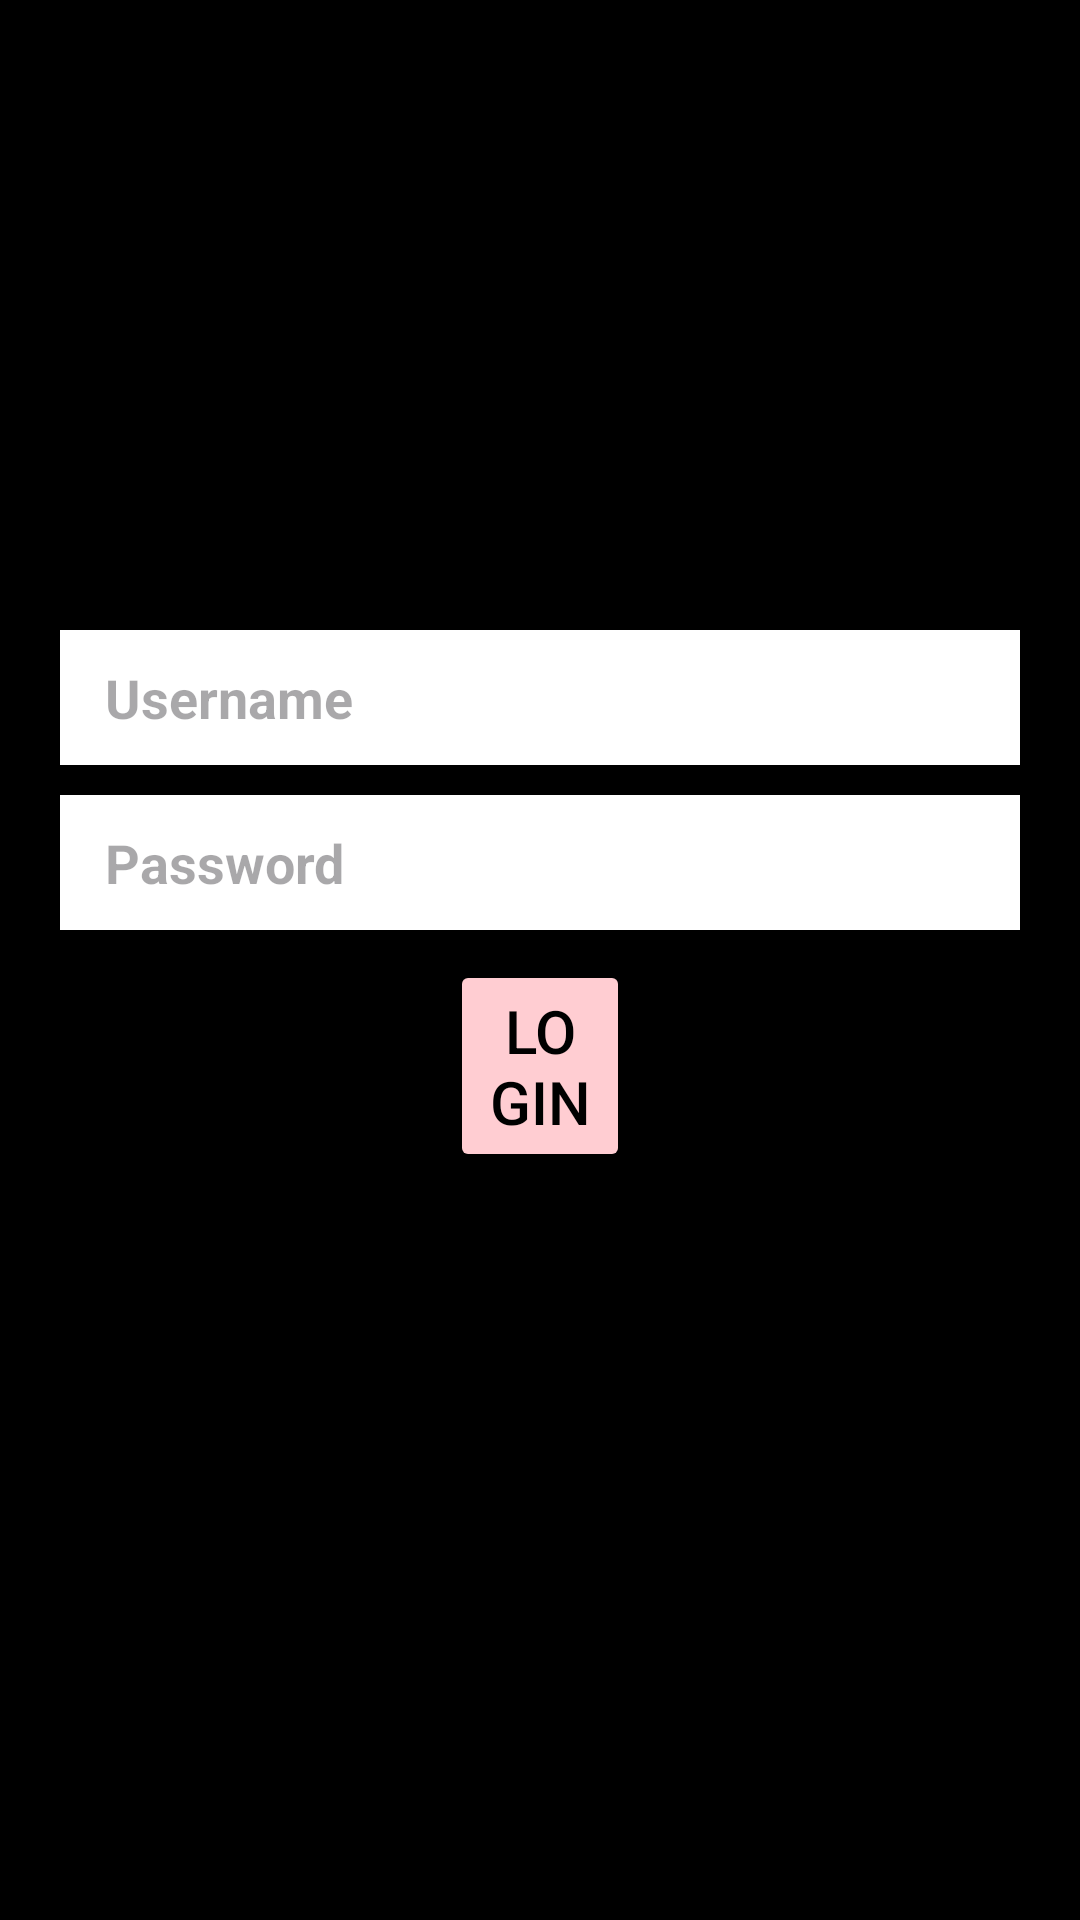

Here is an Android app screen rendered from its layout file. Give the layout XML and the strings, colors and styles it references.
<!-- AndroidManifest.xml: application theme Theme.AnimeQoutesTest -->
<!-- res/layout/fragment_login.xml -->
<?xml version="1.0" encoding="utf-8"?>
<LinearLayout xmlns:android="http://schemas.android.com/apk/res/android"
    xmlns:app="http://schemas.android.com/apk/res-auto"
    xmlns:tools="http://schemas.android.com/tools"
    android:id="@+id/main"
    android:layout_width="match_parent"
    android:layout_height="match_parent"
    android:orientation="vertical"
    android:background="@color/black">


    
    
    
    
    
    
    
    
    
    
    
    
    
    
    

    <EditText
        android:id="@+id/username"
        android:layout_width="match_parent"
        android:layout_height="45dp"
        android:layout_below="@+id/username"
        android:importantForAccessibility="yes"
        android:layout_margin="20dp"
        android:layout_marginTop="55dp"
        android:background="@color/white"
        android:hint="Username"
        android:inputType="text"
        android:paddingLeft="15dp"
        android:textStyle="bold"
        android:translationY="190dp" />

    <EditText
        android:id="@+id/password"
        android:layout_width="match_parent"
        android:layout_height="45dp"
        android:importantForAccessibility="yes"
        android:layout_below="@+id/edit_text_id1"
        android:layout_margin="20dp"
        android:layout_marginStart="20dp"
        android:layout_marginTop="-148dp"
        android:layout_marginEnd="20dp"
        android:background="@color/white"
        android:hint="Password"
        android:inputType="textPassword"
        android:paddingLeft="15dp"
        android:textStyle="bold"
        android:translationY="160dp" />

    <Button
        android:id="@+id/Fragment_login_button"
        android:layout_width="wrap_content"
        android:layout_height="wrap_content"
        android:layout_alignParentStart="true"
        android:layout_alignParentTop="true"
        android:layout_alignParentEnd="true"
        android:layout_margin="150dp"
        android:layout_marginStart="20dp"
        android:backgroundTint="#FFCDD2"
        android:text="LOGIN"
        android:textColor="@color/black"
        android:textSize="20dp"
        android:onClick="joinClicked"
        />


</LinearLayout>
<!-- resources referenced by this layout -->
<resources>
  <style name="Theme.AnimeQoutesTest" parent="Base.Theme.AnimeQoutesTest" />
  <style name="Base.Theme.AnimeQoutesTest" parent="Theme.Material3.DayNight.NoActionBar">
          
          
      </style>
  <!-- not gathered from this repository: default colours our renderer supplied (Android Studio template values) -->
  <color name="black">#FF000000</color>
  <color name="white">#FFFFFFFF</color>
</resources>
